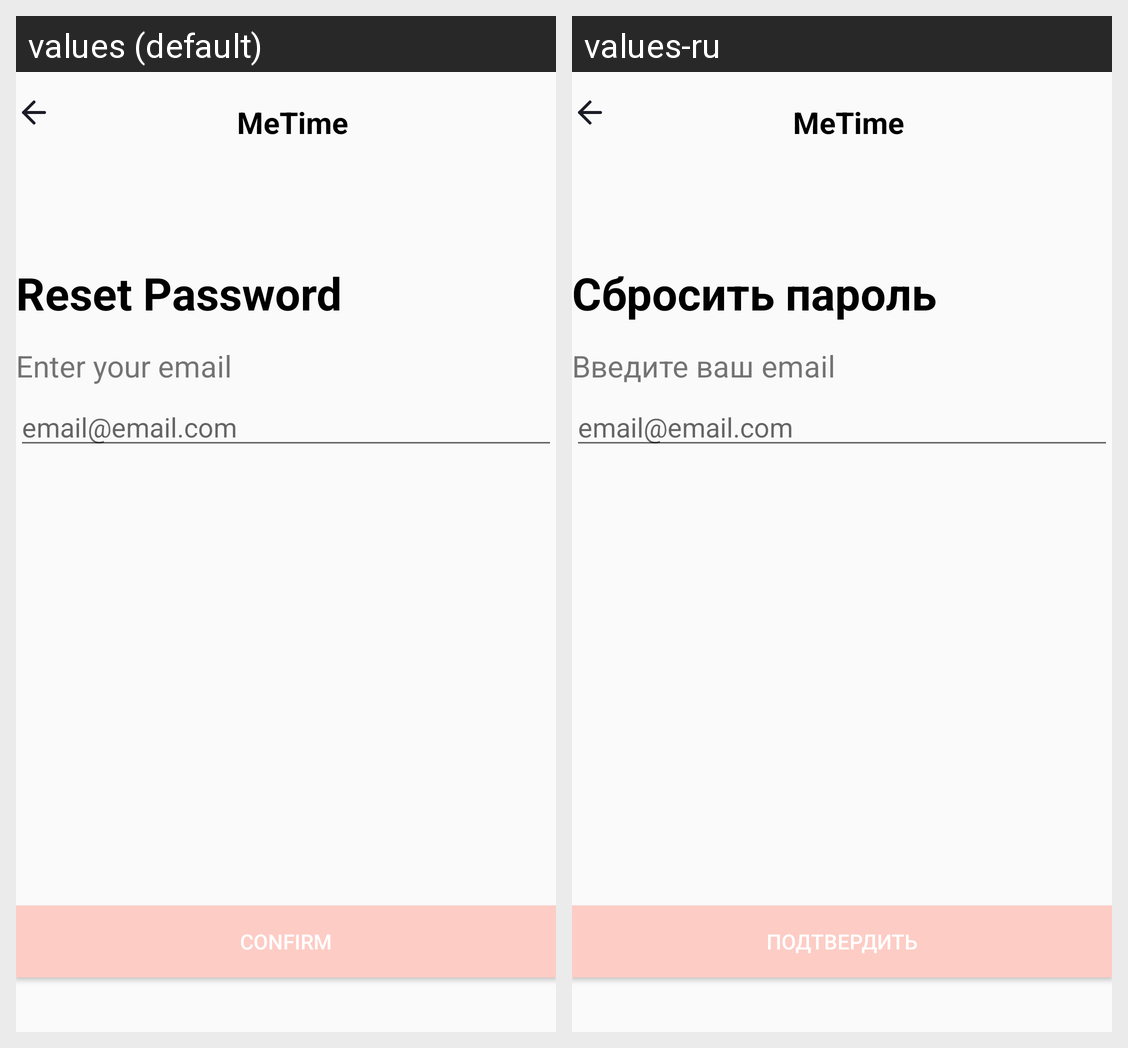

Locale-by-locale string values for the Android screen shown in this grid:
Android screen res/layout/reset_screen.xml rendered under 2 locales, left to right: values (default), values-ru. Device: Nexus 5 (rendered at 1080×1920; each locale shown at half size, 540×960, under a caption strip naming it); theme Theme.PP0101Markov.
Strings drawn on this screen, with the default value and each locale's value (text and hints the layout hard-codes, and strings that could not be matched under every locale, appear in the picture but are not listed):

metime
  values: MeTime
  values-ru: MeTime

reset_password
  values: Reset Password
  values-ru: Сбросить пароль

enter_your_email
  values: Enter your email
  values-ru: Введите ваш email

confirm
  values: Confirm
  values-ru: Подтвердить
